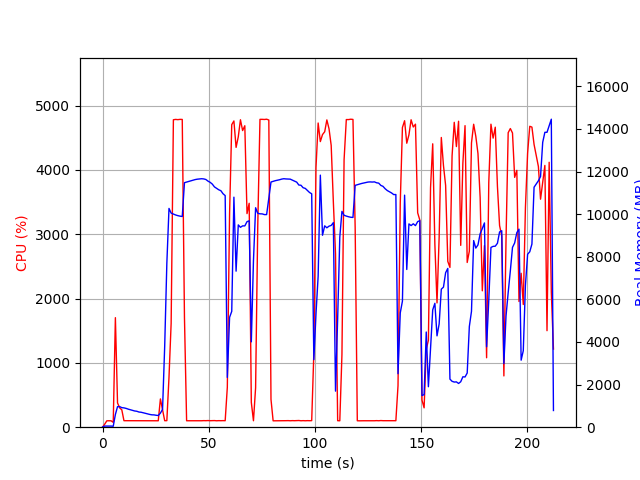

The file beside this chart, header and first rows:
elapsed_time, nproc, cpu, mem_real, mem_virtual
4.076957702636719e-05, 1, 0.0, 8.68, 3061
1.007, 1, 46.7, 52.64, 654.3
2.015, 1, 99.2, 52.64, 654.3
3.023, 1, 100.2, 52.64, 654.3
4.029, 1, 99.3, 52.64, 654.3
5.036, 2, 75.5, 44.88, 178.3
6.044, 1, 1703, 596.4, 4597
7.052, 1, 377.1, 964.4, 4989
8.06, 1, 300.5, 966.4, 4989
9.068, 1, 269.7, 917.7, 4989
10.08, 1, 101.2, 907.2, 4989
11.08, 1, 101.2, 882.9, 4989
12.09, 1, 102.3, 847.2, 4989
13.1, 1, 101.1, 818.4, 4989
14.11, 1, 101.0, 789.5, 4989
15.12, 1, 101.0, 761.6, 4989
16.13, 1, 100.1, 748, 4989
17.14, 1, 101.0, 712, 4989
18.15, 1, 99.9, 701.7, 4989
19.16, 1, 101.0, 678.4, 4989
20.17, 1, 101.0, 651.6, 4989
21.18, 1, 101.0, 625.8, 4989
22.19, 1, 101.1, 599.7, 4989
23.2, 1, 101.1, 581.1, 4989
24.21, 1, 101.0, 578, 4989
25.22, 1, 100.0, 560.1, 4989
26.23, 1, 100.0, 548.4, 4989
27.24, 1, 439.8, 660, 5091
28.25, 1, 269.0, 836.8, 6890
29.26, 1, 101.0, 3809, 36172
30.27, 1, 101.9, 7697, 36172
31.28, 1, 777.6, 10269, 36172
32.29, 1, 1614, 10049, 36172
33.35, 1, 4781, 10005, 36172
34.4, 1, 4786, 9961, 36172
35.44, 1, 4783, 9930, 36172
36.48, 1, 4787, 9906, 36172
37.52, 1, 4786, 9890, 36172
38.56, 1, 1705, 11477, 37646
39.57, 1, 100.2, 11507, 37646
40.58, 1, 100.2, 11539, 37646
41.59, 1, 99.3, 11564, 37646
42.59, 1, 101.2, 11593, 37646
43.6, 1, 100.2, 11623, 37646
44.61, 1, 100.2, 11641, 37646
45.62, 1, 101.2, 11652, 37646
46.62, 1, 100.3, 11663, 37646
47.63, 1, 102.2, 11654, 37646
48.64, 1, 101.2, 11627, 37646
49.65, 1, 103.3, 11549, 37646
50.66, 1, 101.0, 11494, 37646
51.67, 1, 102.0, 11411, 37646
52.68, 1, 103.0, 11280, 37646
53.69, 1, 99.9, 11210, 37646
54.7, 1, 101.9, 11144, 37646
55.71, 1, 101.0, 11100, 37646
56.72, 1, 102.1, 10958, 37646
57.73, 1, 101.0, 10871, 37646
58.74, 1, 620.9, 2335, 37646
59.8, 1, 3323, 5156, 37646
... 150 more rows
